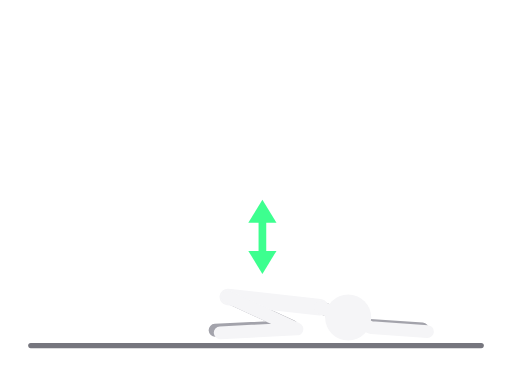
t = 0.00 s
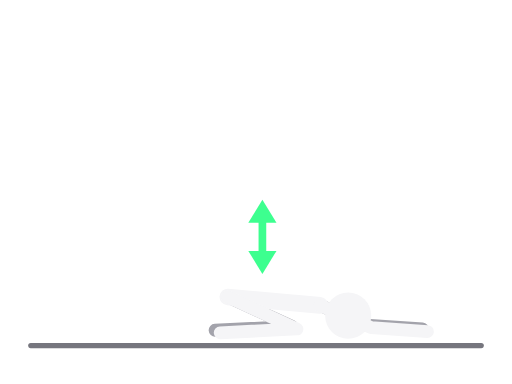
t = 0.31 s
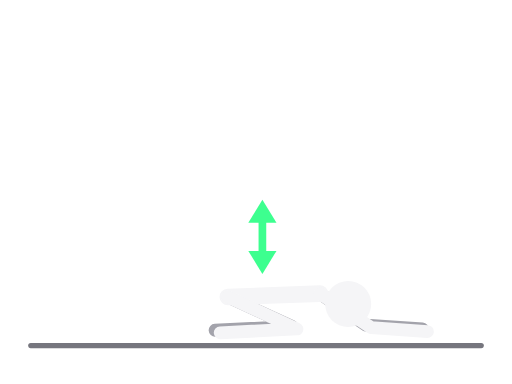
t = 0.94 s
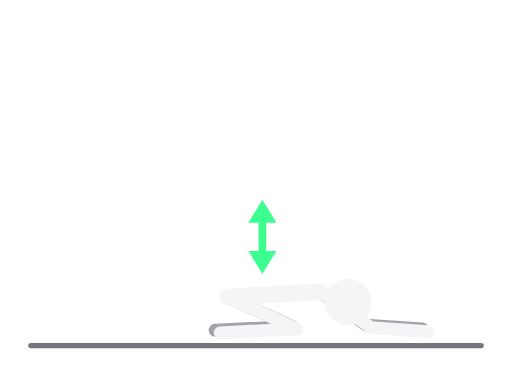
t = 1.25 s
t = 1.56 s: frame unchanged from t = 0.94 s, image omitted
t = 2.19 s: frame unchanged from t = 0.31 s, image omitted

The animated SVG that drew these frames (rendered in a browser with its animation timeline set to each time). Animation: 8 SMIL elements (animate=8); one cycle of 2.50 s, repeats indefinitely.

<svg xmlns="http://www.w3.org/2000/svg" viewBox="0 0 400 300" role="img" aria-label="Dečja poza"><title>Dečja poza</title><g stroke-linecap="round" stroke-linejoin="round"><line x1="24" y1="270" x2="376" y2="270" style="stroke:var(--ill-floor,#76767E)" stroke-width="4"/><polyline points="178,232 228,255 168,258" fill="none" style="stroke:var(--ill-far,#A3A3AB)" stroke-width="10"><animate attributeName="points" values="178,232 228,255 168,258;178,232 228,255 168,258;178,232 228,255 168,258" dur="2.5s" repeatCount="indefinite" calcMode="spline" keyTimes="0;0.5;1" keySplines="0.45 0 0.55 1;0.45 0 0.55 1"/></polyline><polyline points="250,240 286,254 330,257" fill="none" style="stroke:var(--ill-far,#A3A3AB)" stroke-width="10"><animate attributeName="points" values="250,240 286,254 330,257;250,228 286,254 330,257;250,240 286,254 330,257" dur="2.5s" repeatCount="indefinite" calcMode="spline" keyTimes="0;0.5;1" keySplines="0.45 0 0.55 1;0.45 0 0.55 1"/></polyline><polyline points="250,240 178,232" fill="none" style="stroke:var(--ill-near,#F5F5F7)" stroke-width="13"><animate attributeName="points" values="250,240 178,232;250,228 178,232;250,240 178,232" dur="2.5s" repeatCount="indefinite" calcMode="spline" keyTimes="0;0.5;1" keySplines="0.45 0 0.55 1;0.45 0 0.55 1"/></polyline><polyline points="250,240 272,248" fill="none" style="stroke:var(--ill-near,#F5F5F7)" stroke-width="8"><animate attributeName="points" values="250,240 272,248;250,228 272,236;250,240 272,248" dur="2.5s" repeatCount="indefinite" calcMode="spline" keyTimes="0;0.5;1" keySplines="0.45 0 0.55 1;0.45 0 0.55 1"/></polyline><polyline points="178,232 232,257 172,260" fill="none" style="stroke:var(--ill-near,#F5F5F7)" stroke-width="10"><animate attributeName="points" values="178,232 232,257 172,260;178,232 232,257 172,260;178,232 232,257 172,260" dur="2.5s" repeatCount="indefinite" calcMode="spline" keyTimes="0;0.5;1" keySplines="0.45 0 0.55 1;0.45 0 0.55 1"/></polyline><polyline points="250,240 290,256 334,259" fill="none" style="stroke:var(--ill-near,#F5F5F7)" stroke-width="10"><animate attributeName="points" values="250,240 290,256 334,259;250,228 290,256 334,259;250,240 290,256 334,259" dur="2.5s" repeatCount="indefinite" calcMode="spline" keyTimes="0;0.5;1" keySplines="0.45 0 0.55 1;0.45 0 0.55 1"/></polyline><circle cx="272" cy="248" r="18" style="fill:var(--ill-near,#F5F5F7)"><animate attributeName="cx" values="272;272;272" dur="2.5s" repeatCount="indefinite" calcMode="spline" keyTimes="0;0.5;1" keySplines="0.45 0 0.55 1;0.45 0 0.55 1"/><animate attributeName="cy" values="248;236;248" dur="2.5s" repeatCount="indefinite" calcMode="spline" keyTimes="0;0.5;1" keySplines="0.45 0 0.55 1;0.45 0 0.55 1"/></circle><line x1="205.0" y1="202.0" x2="205.0" y2="168.0" style="stroke:var(--ill-accent,#3DFF8F)" stroke-width="6"/><polygon points="205.0,156.0 216.0,174.0 194.0,174.0" style="fill:var(--ill-accent,#3DFF8F)" stroke="none"/><polygon points="205.0,214.0 194.0,196.0 216.0,196.0" style="fill:var(--ill-accent,#3DFF8F)" stroke="none"/></g></svg>
